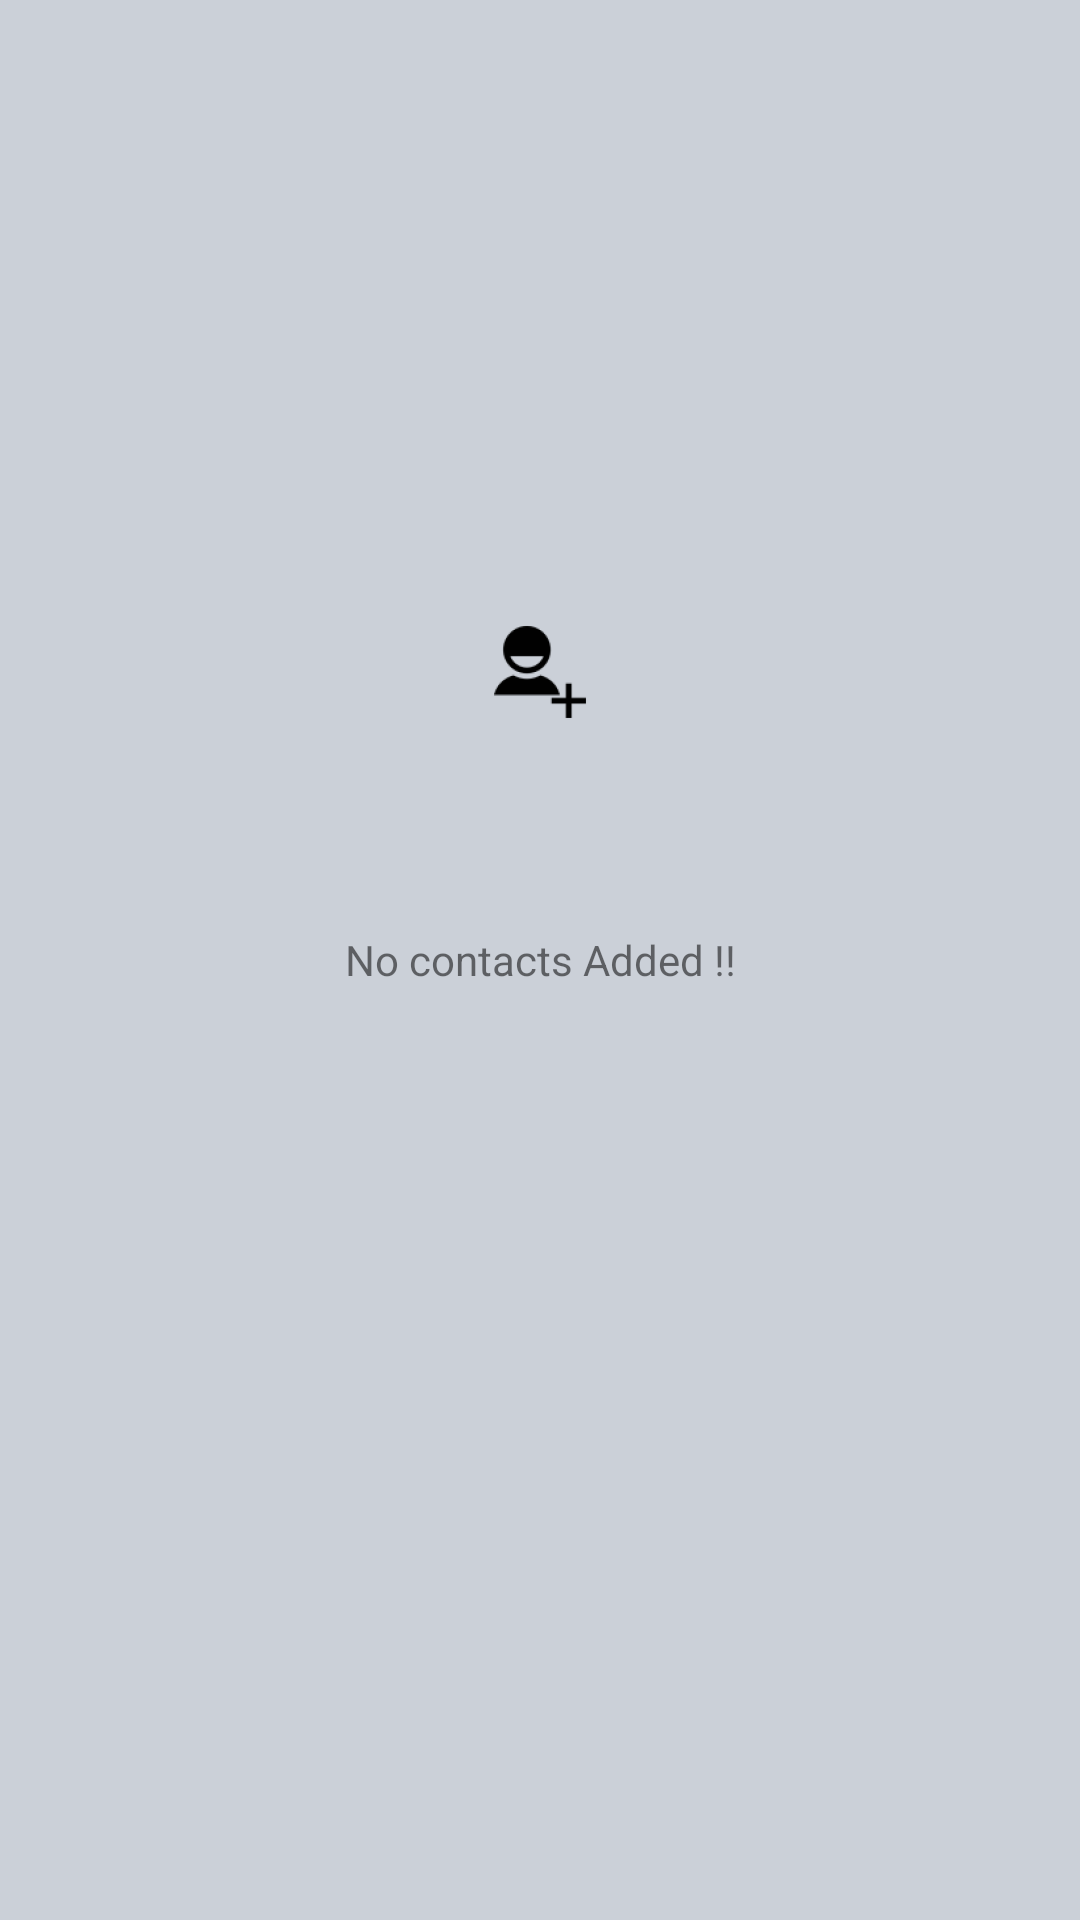

The Android layout XML behind this screen, and the referenced resources:
<!-- AndroidManifest.xml: application theme AppTheme -->
<!-- res/layout/emergency_contact.xml -->
<?xml version="1.0" encoding="utf-8"?>
<RelativeLayout xmlns:android="http://schemas.android.com/apk/res/android"
    android:layout_width="match_parent"
    android:layout_height="match_parent"
    android:background="#cbd0d8">


    <ListView
        android:id="@+id/mobile_list"
        android:layout_width="wrap_content"
        android:layout_height="wrap_content"
        />





    <RelativeLayout
        android:layout_width="match_parent"
        android:layout_height="match_parent"
        android:id="@+id/empty">
    <ImageView
        android:layout_width="match_parent"
        android:layout_height="wrap_content"
        android:src="@mipmap/ic_nocontacts"
        android:layout_marginTop="200dp"
        android:id="@+id/nocontacts"
        />

    <TextView
        android:id="@+id/text"
        android:text="No contacts Added !!"
        android:layout_width="match_parent"
        android:layout_height="fill_parent"
        android:gravity="center"
        />

    </RelativeLayout>

</RelativeLayout>
<!-- resources referenced by this layout -->
<resources>
  <!-- mipmap ic_nocontacts: png bitmap (mipmap-hdpi, 936 bytes) -->
  <style name="AppTheme" parent="Theme.AppCompat.Light.DarkActionBar">
          
          <item name="colorPrimary">@color/colorPrimary</item>
          <item name="colorPrimaryDark">@color/colorPrimaryDark</item>
          <item name="colorAccent">@color/colorAccent</item>
      </style>
  <!-- not gathered from this repository: default colours our renderer supplied (Android Studio template values) -->
  <color name="colorPrimary">#FF6200EE</color>
  <color name="colorPrimaryDark">#FF3700B3</color>
  <color name="colorAccent">#FF03DAC5</color>
</resources>
